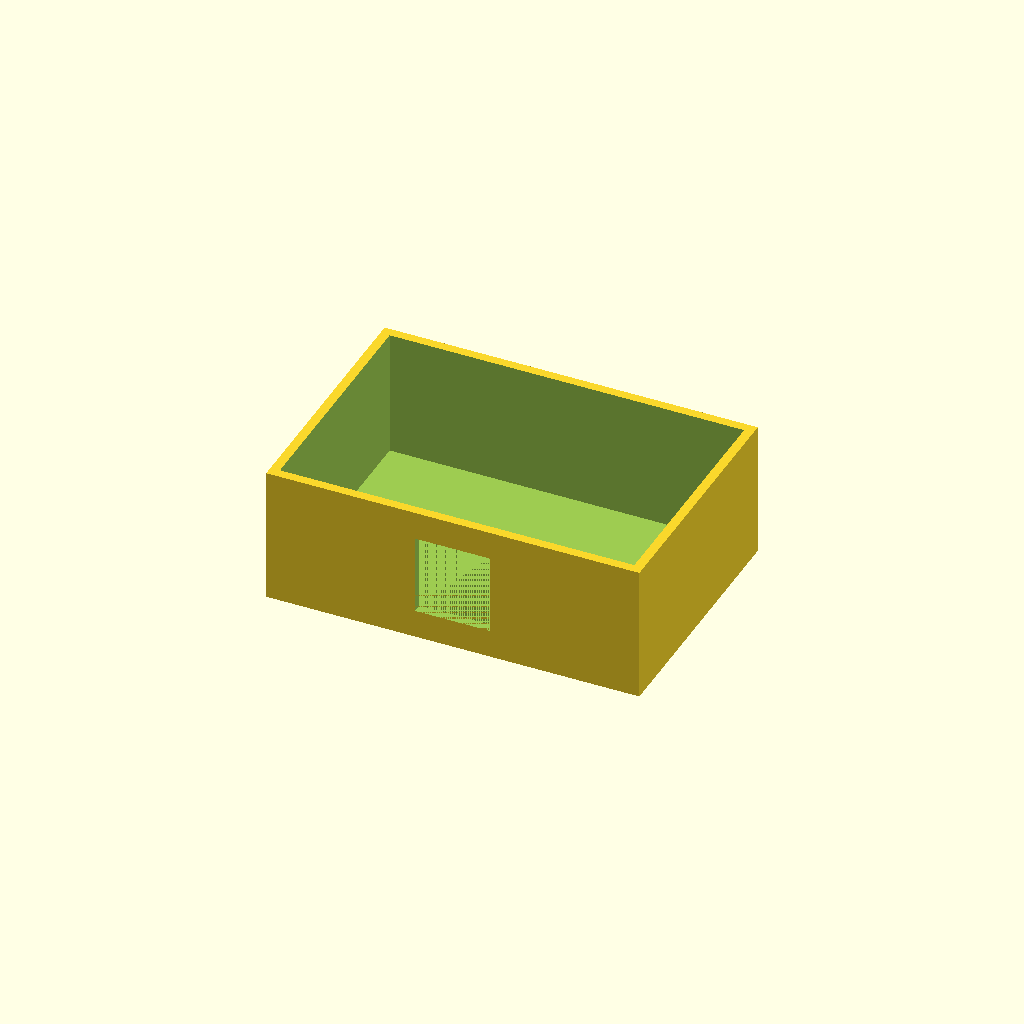
Cell 1: rendered with the file's own defaults.
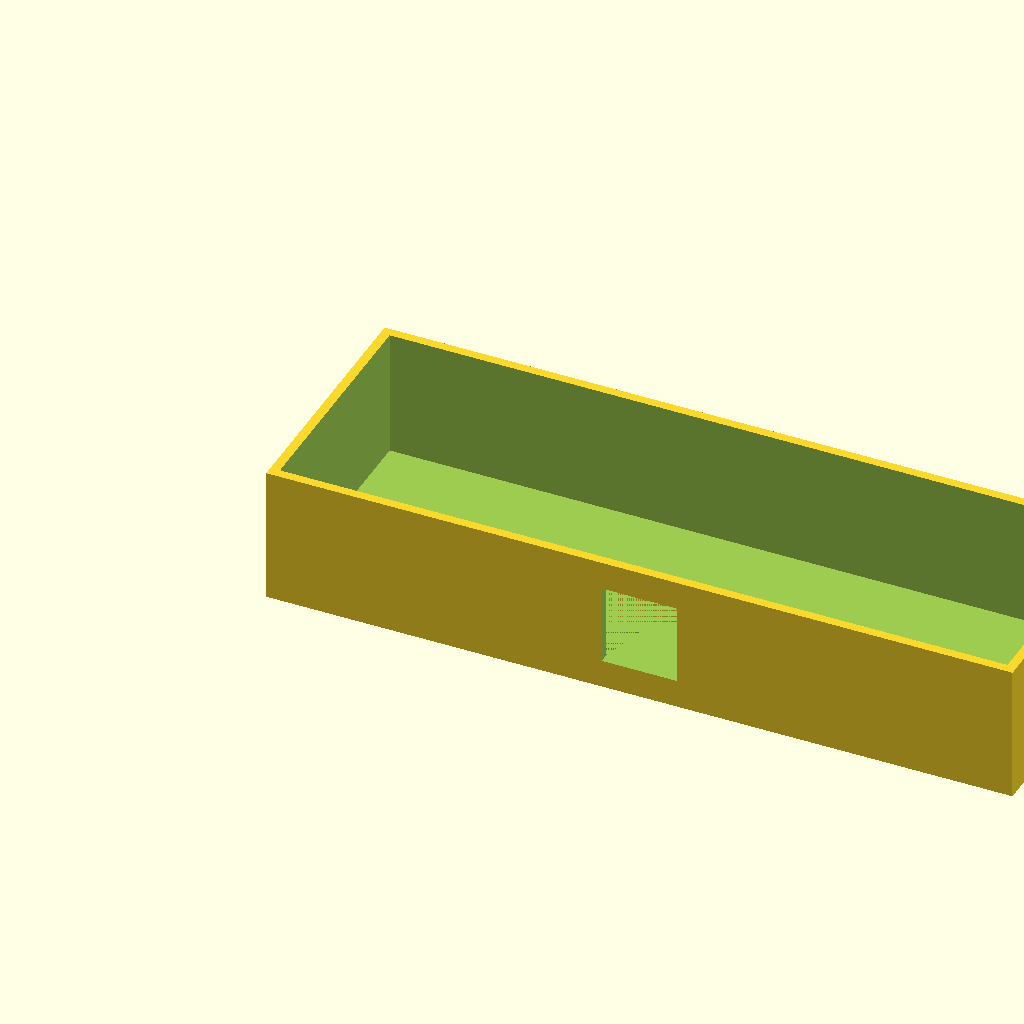
Cell 2: the same model with width = 240.
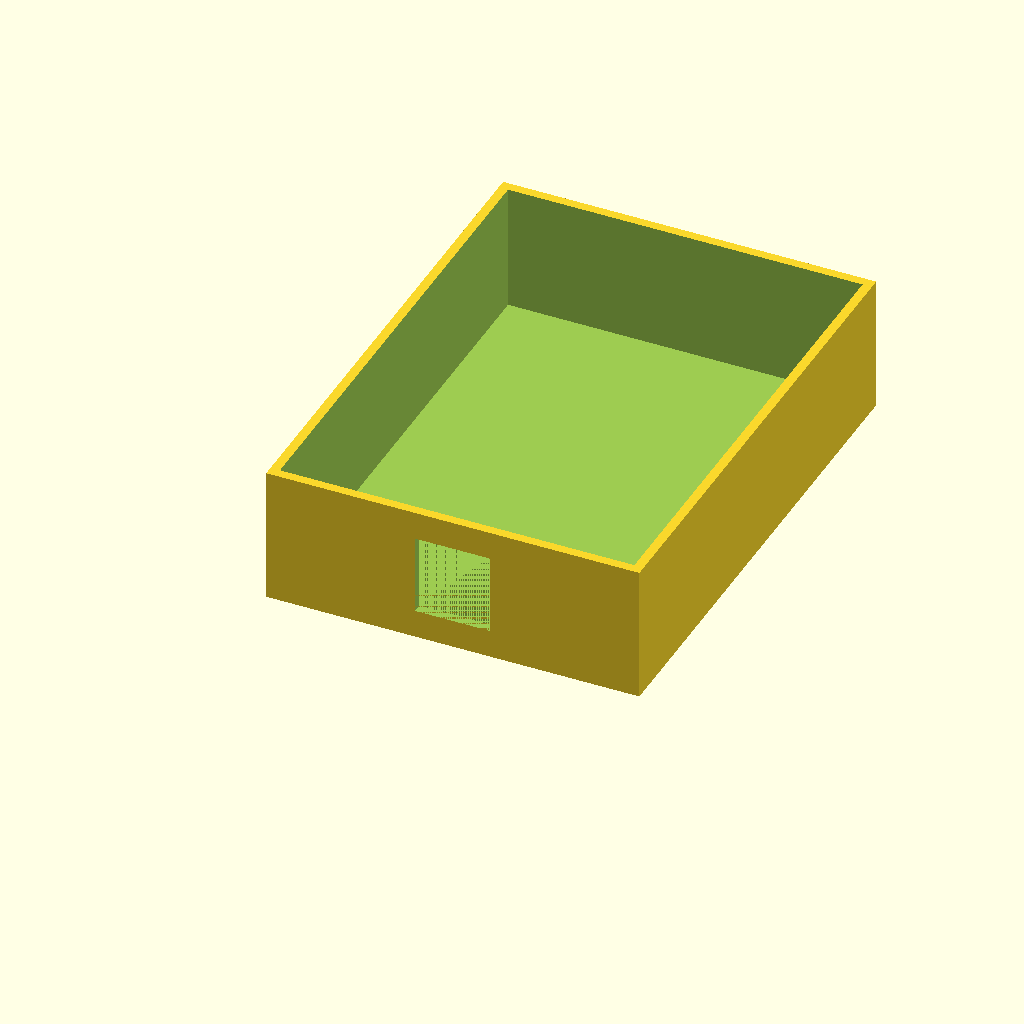
Cell 3: the same model with depth = 163.36.
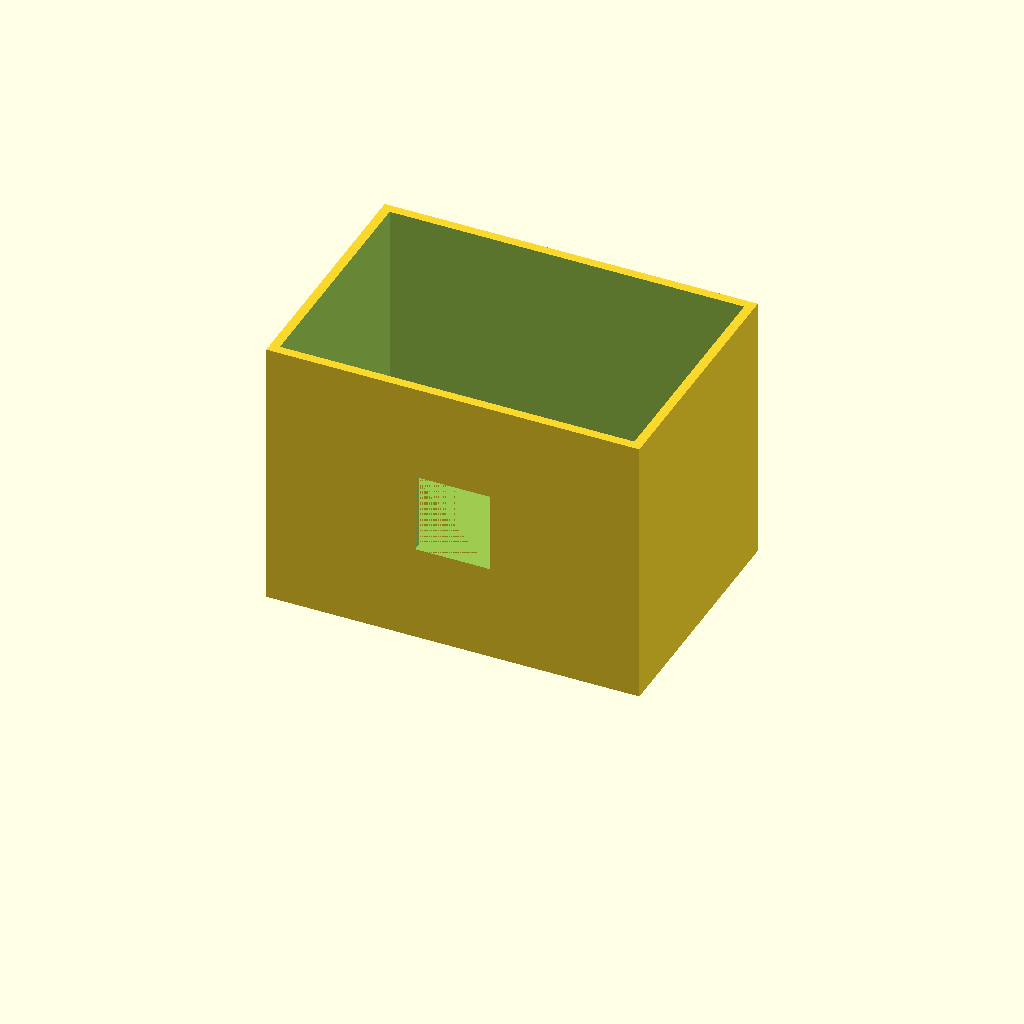
Cell 4 — height set to 87.92, the other parameters unchanged.
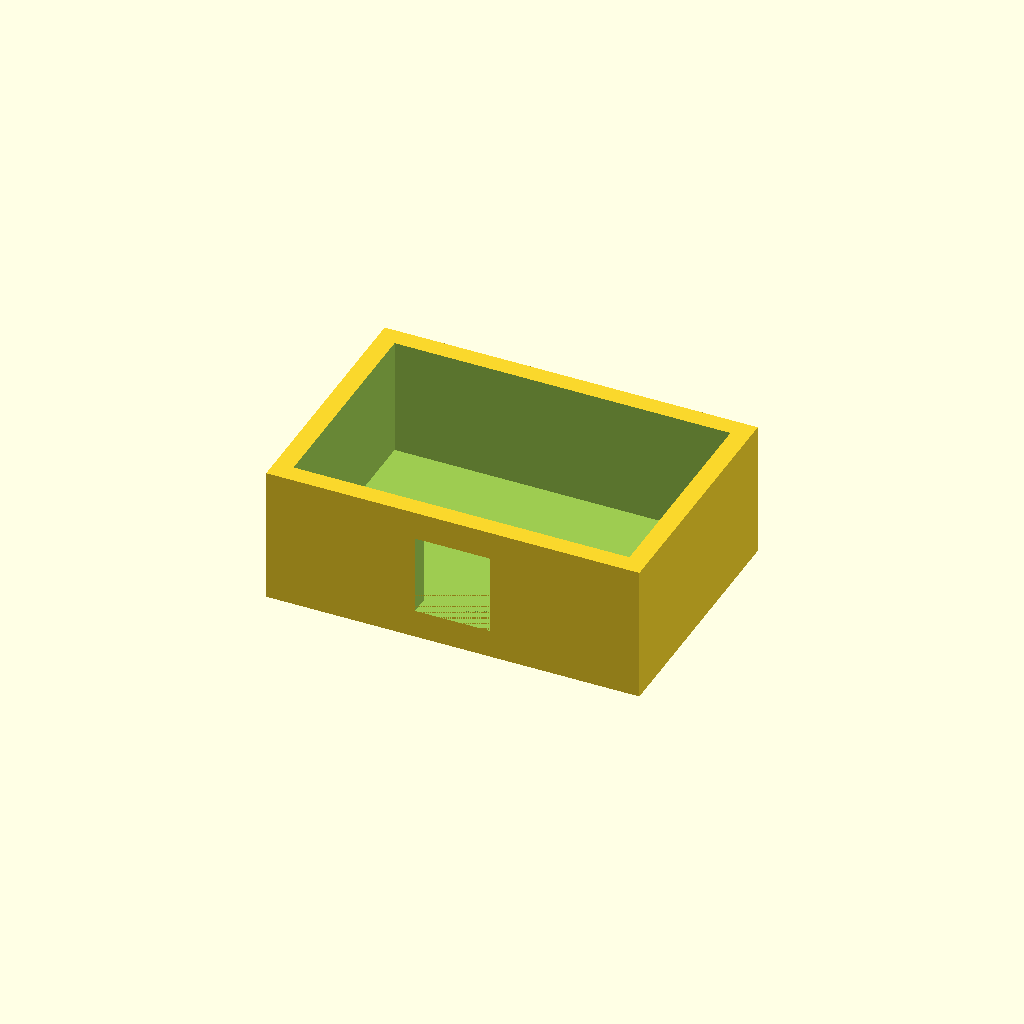
Cell 5: the same model with wall_thickness = 6.
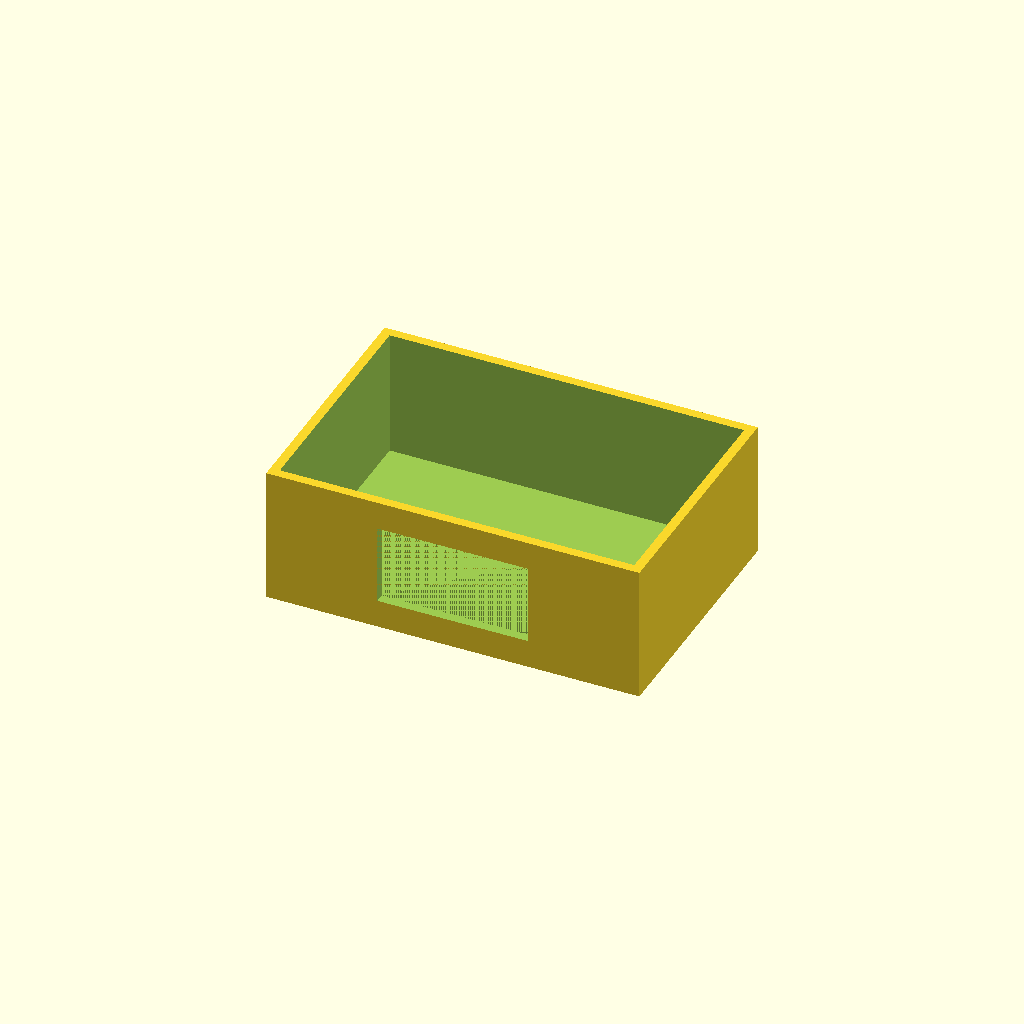
Cell 6 — window_width set to 48.48, the other parameters unchanged.
All cells are drawn from one camera (rotation 55°, 0°, 25°, orthographic, colour scheme Cornfield), so only the parameter changes between them.
Source of the model, docs/brep/bench-final/runs/008_open_enclosure_window/openscad/trial-02/model.scad:
/* doodle-meta {"version":1,"parameters":{"width":{"label":"Overall width","description":"Changes the body width","unit":"mm","feature":"body_width"},"depth":{"label":"Overall depth","description":"Changes the body depth","unit":"mm","feature":"body_depth"},"height":{"label":"Overall height","description":"Changes the body height","unit":"mm","feature":"body_height"},"wall_thickness":{"label":"Wall thickness","description":"Changes the thickness of the walls and floor","unit":"mm","feature":"wall_thickness"},"window_width":{"label":"Window width","description":"Changes the width of the front window","unit":"mm","feature":"window"},"window_height":{"label":"Window height","description":"Changes the height of the front window","unit":"mm","feature":"window"}},"features":{"body_width":{"kind":"dimension","axis":"x","label":"Overall width"},"body_depth":{"kind":"dimension","axis":"y","label":"Overall depth"},"body_height":{"kind":"dimension","axis":"z","label":"Overall height"},"wall_thickness":{"kind":"region","label":"Wall thickness","min":[0,0,0],"max":[{"parameter":"wall_thickness","scale":1,"offset":0},{"parameter":"wall_thickness","scale":1,"offset":0},{"parameter":"wall_thickness","scale":1,"offset":0}]},"window":{"kind":"region","label":"Front window","min":[{"parameter":"width","scale":0.5,"offset":-12.12},{"parameter":"depth","scale":0,"offset":0},{"parameter":"height","scale":0.5,"offset":-12.86}],"max":[{"parameter":"width","scale":0.5,"offset":12.12},{"parameter":"depth","scale":1,"offset":0},{"parameter":"height","scale":0.5,"offset":12.86}]}}} */

// Top-level parameters (user-editable)
width = 120.0;
depth = 81.68;
height = 43.96;
wall_thickness = 3.0;
window_width = 24.24;
window_height = 25.72;

// Derived constants (not user-editable)
eps = 0.01;
floor_thickness = wall_thickness;
window_center_z = height / 2.0;

// Module: The complete enclosure body
module enclosure() {
    difference() {
        // 1. Positive Body: Solid block
        cube([width, depth, height]);
        
        // 2. Subtract: Internal Cavity (Open Top)
        // Cuts from Z=floor_thickness up to above the top surface
        translate([wall_thickness, wall_thickness, floor_thickness])
            cube([width - 2*wall_thickness, depth - 2*wall_thickness, height]);
            
        // 3. Subtract: Front Window
        // Cuts through the front wall (Y axis)
        // Centered in X, centered in Z
        translate([width/2 - window_width/2, -eps, window_center_z - window_height/2])
            cube([window_width, wall_thickness + 2*eps, window_height]);
    }
}

// Instantiate the design
enclosure();
Parameter table extracted from the source (name, type, default, range or options):
width: number, default 120
depth: number, default 81.68
height: number, default 43.96
wall_thickness: number, default 3
window_width: number, default 24.24
window_height: number, default 25.72
eps: number, default 0.01
